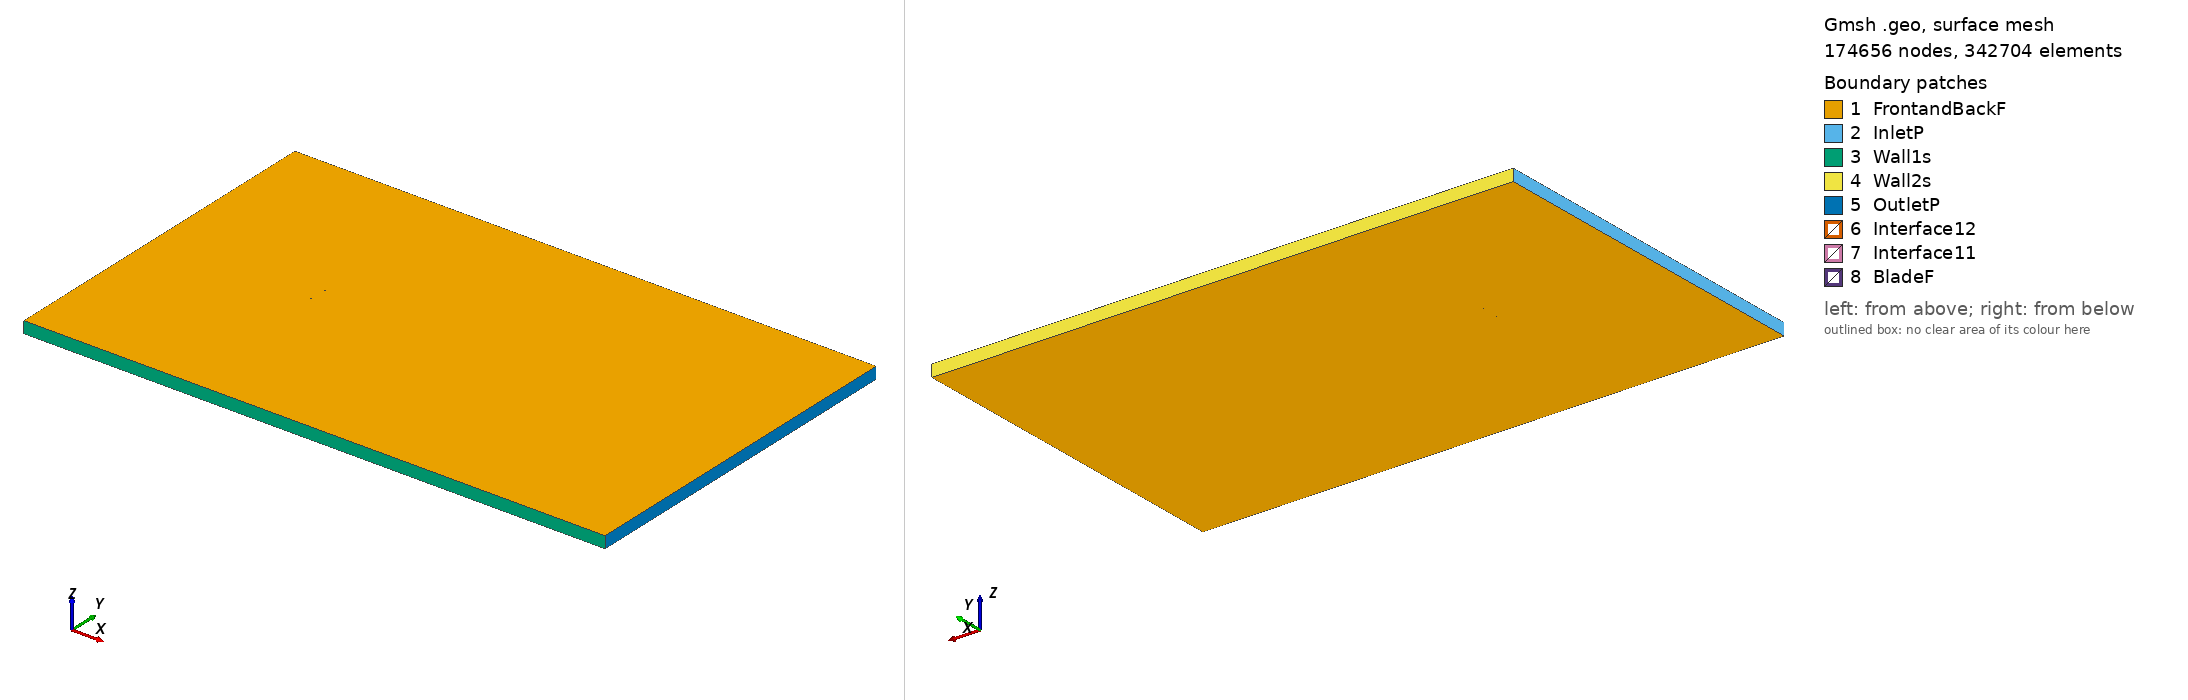

Gmsh geometry script, surface-meshed: 174656 nodes, 342704 surface elements. Boundary patches (legend numbers): 1 FrontandBackF, 2 InletP, 3 Wall1s, 4 Wall2s, 5 OutletP, 6 Interface12, 7 Interface11, 8 BladeF. Left view from above one corner, right view from below the opposite corner. Legend entries are the model's physical surfaces. The drawing asked Gmsh for element sizes between 1% and 20% of the model's largest extent; the script's own settings can give other sizes.

=== goe410_tsr_-0.2531_aoa_-4.4539.geo (drawn) ===
SetFactory("OpenCASCADE");

Point(1) = {0.074717, 0.745724, 0, 1.0};
Point(2) = {0.066985, 0.745972, 0, 1.0};
Point(3) = {0.051073, 0.746635, 0, 1.0};
Point(4) = {0.035137, 0.747614, 0, 1.0};
Point(5) = {0.019200, 0.748594, 0, 1.0};
Point(6) = {0.003276, 0.749415, 0, 1.0};
Point(7) = {-0.012630, 0.750000, 0, 1.0};
Point(8) = {-0.028468, 0.749718, 0, 1.0};
Point(9) = {-0.044202, 0.748096, 0, 1.0};
Point(10) = {-0.052017, 0.746615, 0, 1.0};
Point(11) = {-0.059807, 0.744819, 0, 1.0};
Point(12) = {-0.063675, 0.743566, 0, 1.0};
Point(13) = {-0.067511, 0.741919, 0, 1.0};
Point(14) = {-0.071281, 0.739405, 0, 1.0};
Point(15) = {-0.073122, 0.737596, 0, 1.0};
Point(16) = {-0.074774, 0.733344, 0, 1.0};
Point(17) = {-0.072484, 0.729398, 0, 1.0};
Point(18) = {-0.070384, 0.727897, 0, 1.0};
Point(19) = {-0.066271, 0.725996, 0, 1.0};
Point(20) = {-0.062226, 0.724963, 0, 1.0};
Point(21) = {-0.058211, 0.724325, 0, 1.0};
Point(22) = {-0.050236, 0.723756, 0, 1.0};
Point(23) = {-0.042287, 0.723503, 0, 1.0};
Point(24) = {-0.026491, 0.724337, 0, 1.0};
Point(25) = {-0.010800, 0.726511, 0, 1.0};
Point(26) = {0.004823, 0.729552, 0, 1.0};
Point(27) = {0.020428, 0.732829, 0, 1.0};
Point(28) = {0.036021, 0.736264, 0, 1.0};
Point(29) = {0.051613, 0.739699, 0, 1.0};
Point(30) = {0.067231, 0.742819, 0, 1.0};
Point(31) = {0.074831, 0.744260, 0, 1.0};
Point(32) = {-0.074717, -0.745724, 0, 1.0};
Point(33) = {-0.066985, -0.745972, 0, 1.0};
Point(34) = {-0.051073, -0.746635, 0, 1.0};
Point(35) = {-0.035137, -0.747614, 0, 1.0};
Point(36) = {-0.019200, -0.748594, 0, 1.0};
Point(37) = {-0.003276, -0.749415, 0, 1.0};
Point(38) = {0.012630, -0.750000, 0, 1.0};
Point(39) = {0.028468, -0.749718, 0, 1.0};
Point(40) = {0.044202, -0.748096, 0, 1.0};
Point(41) = {0.052017, -0.746615, 0, 1.0};
Point(42) = {0.059807, -0.744819, 0, 1.0};
Point(43) = {0.063675, -0.743566, 0, 1.0};
Point(44) = {0.067511, -0.741919, 0, 1.0};
Point(45) = {0.071281, -0.739405, 0, 1.0};
Point(46) = {0.073122, -0.737596, 0, 1.0};
Point(47) = {0.074774, -0.733344, 0, 1.0};
Point(48) = {0.072484, -0.729398, 0, 1.0};
Point(49) = {0.070384, -0.727897, 0, 1.0};
Point(50) = {0.066271, -0.725996, 0, 1.0};
Point(51) = {0.062226, -0.724963, 0, 1.0};
Point(52) = {0.058211, -0.724325, 0, 1.0};
Point(53) = {0.050236, -0.723756, 0, 1.0};
Point(54) = {0.042287, -0.723503, 0, 1.0};
Point(55) = {0.026491, -0.724337, 0, 1.0};
Point(56) = {0.010800, -0.726511, 0, 1.0};
Point(57) = {-0.004823, -0.729552, 0, 1.0};
Point(58) = {-0.020428, -0.732829, 0, 1.0};
Point(59) = {-0.036021, -0.736264, 0, 1.0};
Point(60) = {-0.051613, -0.739699, 0, 1.0};
Point(61) = {-0.067231, -0.742819, 0, 1.0};
Point(62) = {-0.074831, -0.744260, 0, 1.0};

// Lines: first blade (splines 1-4)
Spline(1) = {1:31};
Spline(2) = {31,1};

// Lines: second blade (splines 5-8)
Spline(3) = {32:62};
Spline(4) = {62,32};

// Outer domain (points 20001-4 and lines)
Point(63) = {-13.50000000, -15.00000000, 0, 1.0};
Point(64) = {-13.50000000, 15.00000000, 0, 1.0};
Point(65) = {36.00000000, 15.00000000, 0, 1.0};
Point(66) = {36.00000000, -15.00000000, 0, 1.0};
Line(11) = {63, 64};
Line(12) = {64, 65};
Line(13) = {65, 66};
Line(14) = {63, 66};

// Interface (between moving and stationary domain) (circles)
Circle(9) = {0, 0, 0, 0.80000000, 0, 2*Pi};
Circle(10) = {0, 0, 0, 0.80000000, 0, 2*Pi};

// Loops collect Lines/Splines/etc (blade1, blade2, domain, first circle)
Line Loop(1) = {1:2};
Line Loop(2) = {3:4};
Line Loop(3) = {11,12,13,-14};
Line Loop(4) = {9};

// BooleanDifference cuts out the circle/interface from the domain
Plane Surface(1) = {3};
Plane Surface(2) = {4};
BooleanDifference{ Surface{1}; Delete;}{ Surface{2}; Delete;}

// This one cuts out the blades from the inner circle/interface
Line Loop(6) = {10};
Plane Surface(5) = {6};
Plane Surface(6) = {1};
Plane Surface(7) = {2};
BooleanDifference{ Surface{5}; Delete;}{ Surface{6,7}; Delete;}

// extrude to 3rd dimension
Extrude {0, 0, 1} {Surface{1}; Surface{5}; Layers{1}; Recombine;}

// Physical Surfaces are the named boundaries (patches)
Physical Surface("Interface11") = {12};
Physical Surface("Interface12") = {10};

// sides of domain
Physical Surface("InletP") = {6};
Physical Surface("OutletP") = {9};

// top and bottom of domain
Physical Surface("Wall1s") = {7};
Physical Surface("Wall2s") = {8};

// Check FrontandBackF by ensuring there is nothing in the 3rd dimension
Physical Surface("FrontandBackF") = {1,11,5,17};
Physical Surface("BladeF") = {13:16};
Physical Volume("Turbine") = {2};
Physical Volume("Farfield") = {1};

// settings for airfoil boundary layer
Field[1] = BoundaryLayer;
Field[1].EdgesList = {1:4};
Field[1].hwall_n = 1e-3;
Field[1].thickness = 1.5e-2;
Field[1].ratio = 1.05;
Field[1].Quads = 1;
BoundaryLayer Field = 1;

// control points for mesh (blade and interface)
// floor((arc length / 1.5mm)/ 2) -> Transfinite Line
Transfinite Line {1,3} = 103 Using Progression 1;
Transfinite Line {2,4} = 2 Using Progression 1;
Transfinite Line {9, 15} = 800 Using Progression 1;

// For more information on gmsh syntax, visit http://gmsh.info/doc/texinfo/gmsh.html
